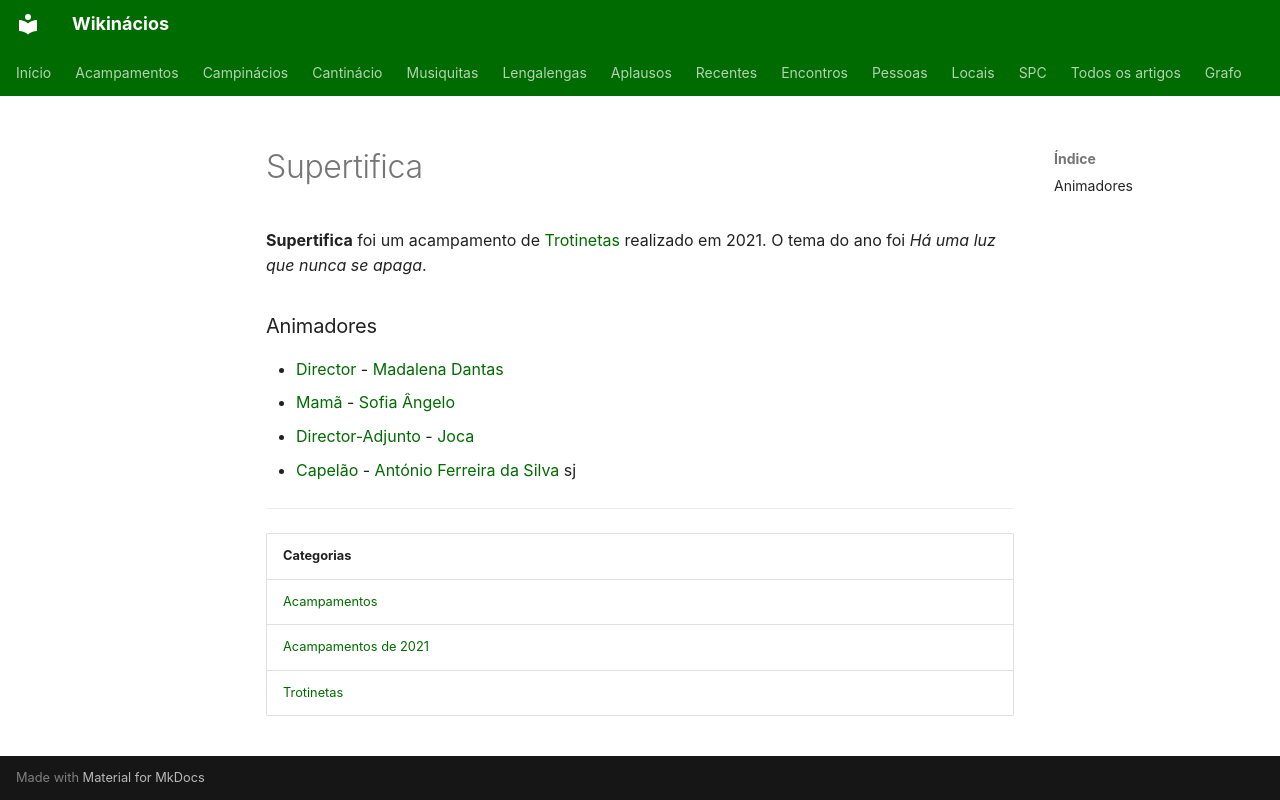

repository: neteinstein/Campinacios · page: Acampamentos/2021/Supertifica.html · generator: mkdocs

# Supertifica

**Supertifica** foi um acampamento de [Trotinetas](../../Categorias/Trotinetas.md) realizado em 2021. O tema do ano foi *Há uma luz que nunca se apaga*.

### Animadores

- [Director](../../Cargos/Director.md) - [Madalena Dantas](../../Pessoas/M/Madalena%20Dantas.md)
- [Mamã](../../Cargos/Mam%C3%A3.md) - [Sofia Ângelo](../../Pessoas/S/Sofia%20%C3%82ngelo.md)
- [Director-Adjunto](../../Cargos/Director-Adjunto.md) - [Joca](../../Pessoas/J/Joca.md)
- [Capelão](../../Cargos/Capel%C3%A3o.md) - [António Ferreira da Silva](../../Pessoas/A/Ant%C3%B3nio%20Ferreira%20da%20Silva.md) sj

---

| Categorias |
| --- |
| [Acampamentos](../../Categorias/Acampamentos.md) |
| [Acampamentos de 2021](../../Categorias/Acampamentos%20de%202021.md) |
| [Trotinetas](../../Categorias/Trotinetas.md) |
